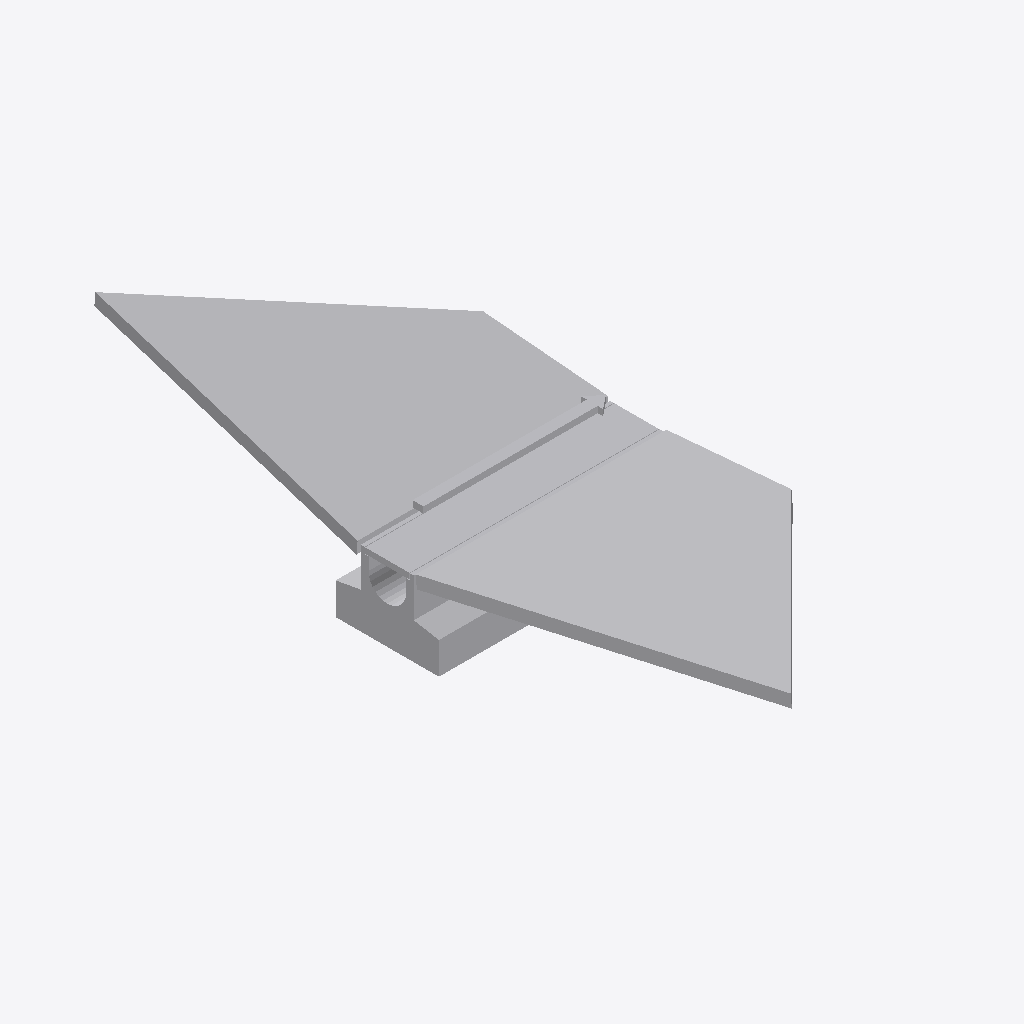
Isometric view of an IFC building model (IFC-SPF (STEP), schema IFC4, length unit metre), seen from the south-west, elements coloured by IFC class: 1 other element (light grey).
Extent 1.0 m × 2.8 m × 0.4 m (x, y, z). Storeys (1): Ebene 0 at 0.00 m. Elements (1): 1 IfcValve.

HEADER;
FILE_DESCRIPTION(('ViewDefinition [CoordinationView_V2.0]','ExchangeRequirement []'),'2;1');
FILE_NAME('','2024-05-09T14:06:25',(''),(''),'ODA IFC SDK 22.6','22.1.1.516 - Exporter 22.1.1.516 - Default UI','');
FILE_SCHEMA(('IFC4'));
ENDSEC;
DATA;
#93=IFCPROJECT('3JkdSrIPPFBg8WI9Yiw3Uw',#20,'',$,$,'','',(#86),#83);
#105=IFCSITE('3JkdSrIPPFBg8WI9Yiw3Uu',#20,'Default',$,$,#104,$,$,.ELEMENT.,(42,24,53,508911),(-71,-15,-29,-58837),0.0,$,$);
#95=IFCBUILDING('3JkdSrIPPFBg8WI9Yiw3Ux',#20,'',$,$,#16,$,'',.ELEMENT.,$,$,#94);
#98=IFCBUILDINGSTOREY('3JkdSrIPPFBg8WI9XJ5yzH',#20,'Ebene 0',$,'Ebene:Ebene 1',#97,$,'Ebene 0',.ELEMENT.,0.0);
#295=IFCVALVE('1$O53gTk9Cjfjjdp4h2Alw',#20,'DB_Entwaesserungsrinne_DN150_L1000_B212_H200:DB_Entwaesserungsrinne_DN150_L1000_B212_H200:3012927',$,'DB_Entwaesserungsrinne_DN150_L1000_B212_H200:DB_Entwaesserungsrinne_DN150_L1000_B212_H200',#294,#291,'3012927',.NOTDEFINED.);
ENDSEC;
